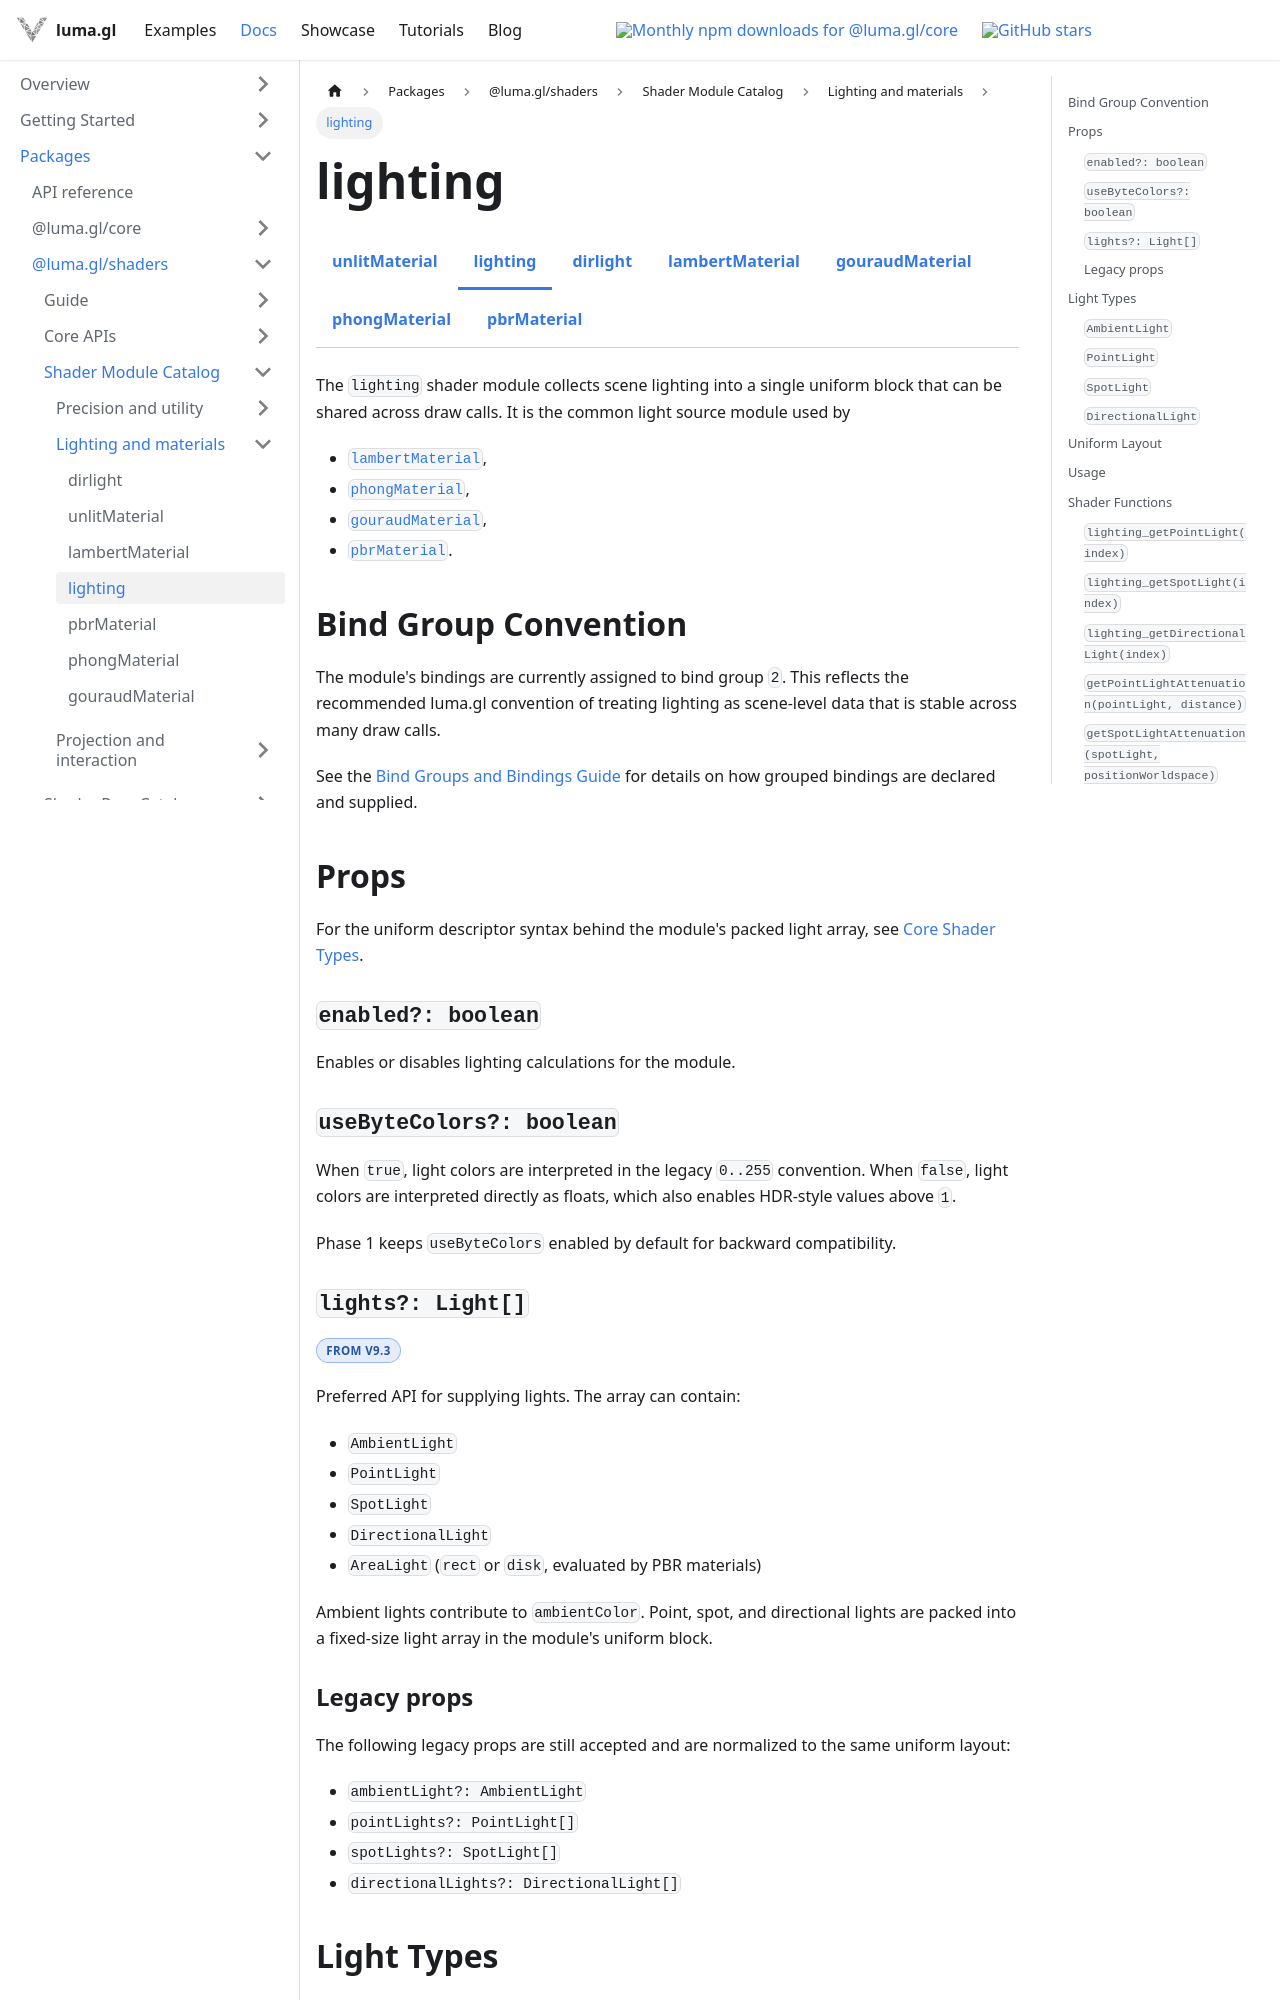

repository: visgl/luma.gl · page: next/docs/api-reference/shaders/shader-modules/lighting.html · generator: docusaurus

import {DocumentationBadge, DocumentationBadges} from '@site/src/components/docs/documentation-badges';
import {ShaderModuleDocsTabs} from '@site/src/components/docs/shader-module-docs-tabs';

# lighting

<ShaderModuleDocsTabs group="lighting" active="lighting" />

The `lighting` shader module collects scene lighting into a single uniform block
that can be shared across draw calls. It is the common light source module used
by 
- [`lambertMaterial`](/docs/api-reference/shaders/shader-modules/lambert-material),
- [`phongMaterial`](/docs/api-reference/shaders/shader-modules/phong-material),
- [`gouraudMaterial`](/docs/api-reference/shaders/shader-modules/gouraud-material),
- [`pbrMaterial`](/docs/api-reference/shaders/shader-modules/pbr-material).

## Bind Group Convention

The module's bindings are currently assigned to bind group `2`. This reflects
the recommended luma.gl convention of treating lighting as scene-level data that
is stable across many draw calls.

See the [Bind Groups and Bindings Guide](/docs/api-guide/gpu/gpu-bindings) for
details on how grouped bindings are declared and supplied.

## Props

For the uniform descriptor syntax behind the module's packed light array, see
[Core Shader Types](/docs/api-reference/core/shader-types).

### `enabled?: boolean`

Enables or disables lighting calculations for the module.

### `useByteColors?: boolean`

When `true`, light colors are interpreted in the legacy `0..255` convention.
When `false`, light colors are interpreted directly as floats, which also enables HDR-style values above `1`.

Phase 1 keeps `useByteColors` enabled by default for backward compatibility.

### `lights?: Light[]`

<DocumentationBadges>
  <DocumentationBadge tone="version">From v9.3</DocumentationBadge>
</DocumentationBadges>

Preferred API for supplying lights. The array can contain:

- `AmbientLight`
- `PointLight`
- `SpotLight`
- `DirectionalLight`
- `AreaLight` (`rect` or `disk`, evaluated by PBR materials)

Ambient lights contribute to `ambientColor`. Point, spot, and directional
lights are packed into a fixed-size light array in the module's uniform block.
